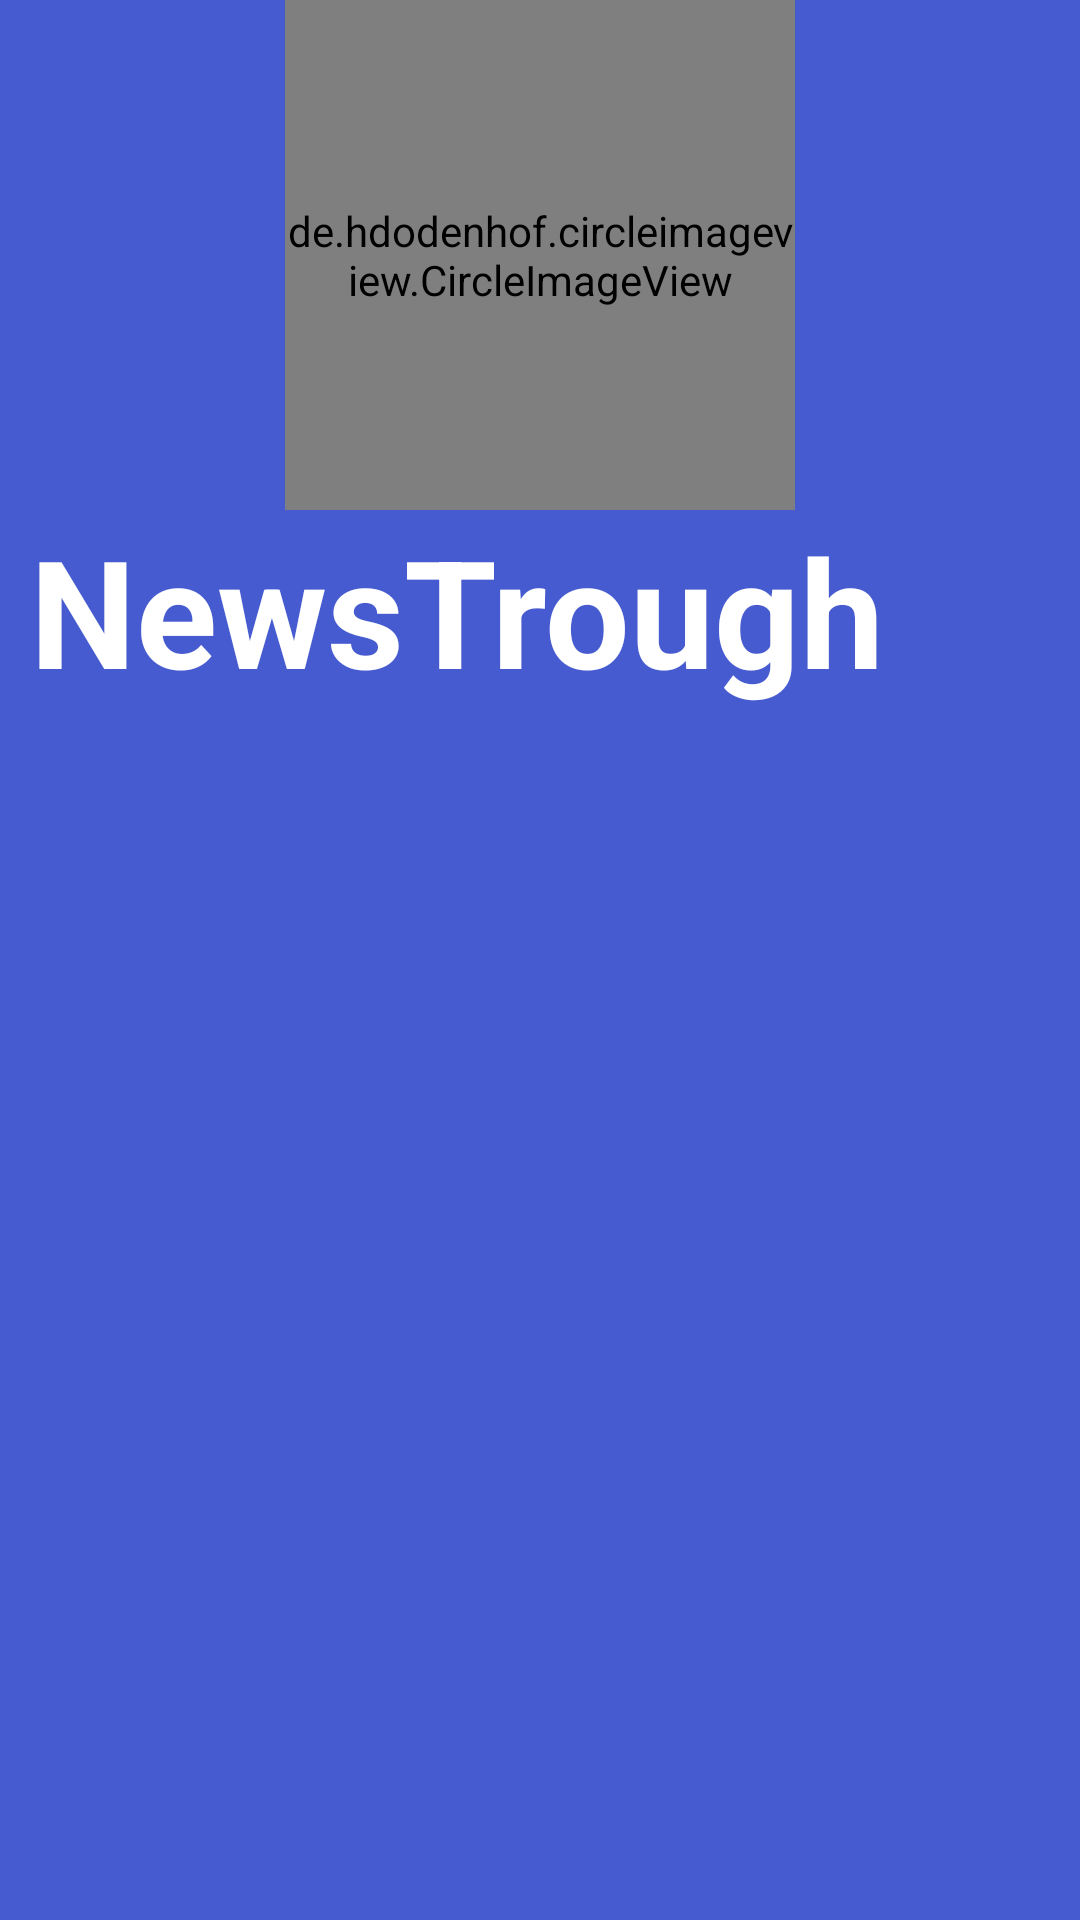

Produce the Android XML layout that renders to this screen, including the resource entries it uses.
<!-- AndroidManifest.xml: application theme Theme.News -->
<!-- res/layout/navigation_header.xml -->
<?xml version="1.0" encoding="utf-8"?>
<androidx.constraintlayout.widget.ConstraintLayout xmlns:android="http://schemas.android.com/apk/res/android"
    xmlns:app="http://schemas.android.com/apk/res-auto"
    android:layout_width="match_parent"
    android:layout_height="wrap_content"
    android:background="@color/mainColor"
    android:gravity="bottom"
    android:orientation="vertical"
    android:theme="@style/ThemeOverlay.AppCompat.Dark">

    <de.hdodenhof.circleimageview.CircleImageView
        android:id="@+id/image_view"
        android:layout_width="170sp"
        android:layout_height="170sp"
        android:src="@drawable/news_icon"
        app:layout_constraintEnd_toEndOf="parent"
        app:layout_constraintStart_toStartOf="parent"
        app:layout_constraintTop_toTopOf="parent" />
    <TextView
        android:layout_width="wrap_content"
        android:layout_height="wrap_content"
        android:layout_marginStart="10sp"
        android:text="@string/app_name"
        android:textColor="@color/white"
        android:textSize="50sp"
        android:textStyle="bold"
        app:layout_constraintStart_toStartOf="parent"
        app:layout_constraintTop_toBottomOf="@+id/image_view" />


</androidx.constraintlayout.widget.ConstraintLayout>
<!-- resources referenced by this layout -->
<resources>
  <color name="mainColor">#465BCF</color>
  <color name="white">#FFFFFFFF</color>
  <!-- drawable news_icon: png bitmap (drawable, 28432 bytes) -->
  <string name="app_name">NewsTrough</string>
  <style name="Theme.News" parent="Theme.MaterialComponents.DayNight.NoActionBar.Bridge">
          
          <item name="colorPrimary">@color/purple_500</item>
          <item name="colorPrimaryVariant">@color/purple_700</item>
          <item name="colorOnPrimary">@color/white</item>
          
          <item name="colorSecondary">@color/teal_200</item>
          <item name="colorSecondaryVariant">@color/teal_700</item>
          <item name="colorOnSecondary">@color/black</item>
          
          <item name="android:statusBarColor">@color/mainColor</item>
          
  
      </style>
  <color name="purple_500">#FF6200EE</color>
  <color name="purple_700">#FF3700B3</color>
  <color name="teal_200">#FF03DAC5</color>
  <color name="teal_700">#FF018786</color>
  <color name="black">#FF000000</color>
</resources>
